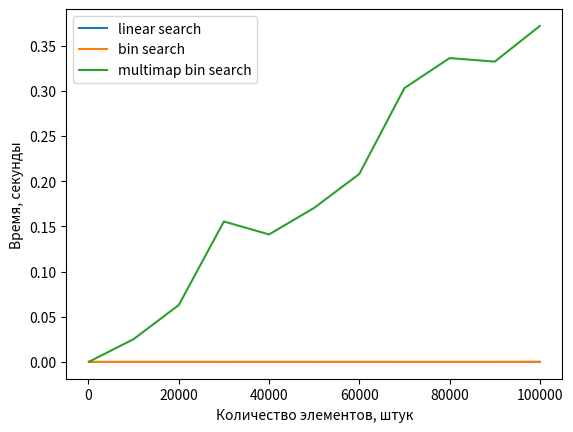

This chart was generated by the following Python code:
from matplotlib import pyplot


def main():
    """Генерируем графики"""

    size = [100, 10000, 20000, 30000, 40000, 50000, 60000, 70000, 80000, 90000, 100000]

    times_linear_search = [7.152557373046875e-06, 1.3113021850585938e-05, 4.100799560546875e-05, 1.33514404296875e-05, 1.3113021850585938e-05, 1.2636184692382812e-05, 1.430511474609375e-05, 1.33514404296875e-05, 1.2159347534179688e-05, 1.1682510375976562e-05, 1.3113021850585938e-05]
    times_bin_search =  [1.2874603271484375e-05, 6.365776062011719e-05, 3.790855407714844e-05, 4.315376281738281e-05, 7.128715515136719e-05, 4.696846008300781e-05, 7.176399230957031e-05, 4.100799560546875e-05, 5.1975250244140625e-05, 4.458427429199219e-05, 0.00011134147644042969]
    times_multimap_search = [0.174715, 25.2602, 62.9474, 155.504, 141.14, 170.558, 208.112, 303.202, 336.401, 332.455, 371.996]

    for i in range(len(times_multimap_search)):
        times_multimap_search[i] /= 1000

    pyplot.plot(size, times_linear_search, label="linear search")
    pyplot.plot(size, times_bin_search, label="bin search")
    pyplot.plot(size, times_multimap_search, label="multimap bin search")

    pyplot.xlabel("Количество элементов, штук")
    pyplot.ylabel("Время, секунды")
    pyplot.legend()
    pyplot.savefig("bin_lin_presorted")


if __name__ == "__main__":
    main()
